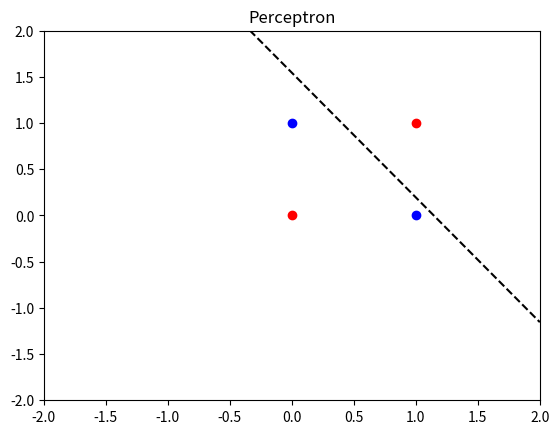

Here is the Python script that generated this plot:
import numpy as np
import matplotlib.pyplot as plt

class Perceptron:
    def __init__(self, n_inputs, learning_rate):
        self.w = -1 + 2 * np.random.rand(n_inputs)
        self.b = -1 + 2 * np.random.rand()
        self.eta = learning_rate

    def predict(self, X):
        p = X.shape[1]
        y_est = np.zeros(p)
        for i in range(p):
            y_est[i] = np.dot(self.w, X[:,i]) + self.b
            if y_est[i] >= 0:
                y_est[i] = 1
            else:
                y_est[i] = 0
        return y_est
    
    def fit(self, X, Y, epochs=100):
        p = X.shape[1]
        for _ in range(epochs):
            for i in range(p):
                y_est = self.predict(X[:,i].reshape(-1,1))
                self.w += self.eta * (Y[i] - y_est) * X[:,i]
                self.b += self.eta * (Y[i] - y_est)

# ----------------- EJEMPLO -----------------
def draw_2d(model):
    w1,w2,b = model.w[0], model.w[1], model.b
    plt.plot([-1,2],[(1/w2)*(-w1*(-2)-b), (1/w2)*(-w1*(2)-b)], '--k')

X = np.array([[0,1,0,1],
              [0,0,1,1]])
Y = np.array([0,1,1,0])

model = Perceptron(2, 0.1)
model.fit(X,Y)
print(model.predict(X))

# Draw 
p = X.shape[1]
for i in range(p):
    if Y[i] == 0:
        plt.plot(X[0,i], X[1,i], 'or')
    else:
        plt.plot(X[0,i], X[1,i], 'ob')
plt.title('Perceptron')
plt.xlim([-2,2])
plt.ylim([-2,2])
draw_2d(model)
plt.show()